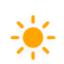
t = 0.00 s
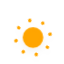
t = 5.00 s
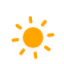
t = 5.75 s
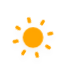
t = 6.50 s
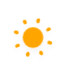
t = 7.25 s
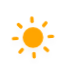
t = 8.38 s

The animated SVG that drew these frames (rendered in a browser with its animation timeline set to each time). Animation: 10 CSS @keyframes rules; frames cover the first 8.38 s, repeats indefinitely.

<?xml version="1.0" encoding="UTF-8" standalone="no"?>
<!-- (c) ammap.com | SVG weather icons -->

<svg
   xmlns:dc="http://purl.org/dc/elements/1.1/"
   xmlns:cc="http://creativecommons.org/ns#"
   xmlns:rdf="http://www.w3.org/1999/02/22-rdf-syntax-ns#"
   xmlns:svg="http://www.w3.org/2000/svg"
   xmlns="http://www.w3.org/2000/svg"
   xmlns:sodipodi="http://sodipodi.sourceforge.net/DTD/sodipodi-0.dtd"
   xmlns:inkscape="http://www.inkscape.org/namespaces/inkscape"
   version="1.1"
   width="64"
   height="64"
   viewbox="0 0 64 64"
   id="svg60"
   sodipodi:docname="day2.svg"
   inkscape:version="0.92.3 (2405546, 2018-03-11)">
  <metadata
     id="metadata64">
    <rdf:RDF>
      <cc:Work
         rdf:about="">
        <dc:format>image/svg+xml</dc:format>
        <dc:type
           rdf:resource="http://purl.org/dc/dcmitype/StillImage" />
        <dc:title></dc:title>
      </cc:Work>
    </rdf:RDF>
  </metadata>
  <sodipodi:namedview
     pagecolor="#ffffff"
     bordercolor="#666666"
     borderopacity="1"
     objecttolerance="10"
     gridtolerance="10"
     guidetolerance="10"
     inkscape:pageopacity="0"
     inkscape:pageshadow="2"
     inkscape:window-width="1920"
     inkscape:window-height="977"
     id="namedview62"
     showgrid="false"
     inkscape:zoom="3.6875"
     inkscape:cx="-26.576271"
     inkscape:cy="32"
     inkscape:window-x="0"
     inkscape:window-y="30"
     inkscape:window-maximized="1"
     inkscape:current-layer="day" />
  <defs
     id="defs19">
    <filter
       id="blur"
       width="200%"
       height="200%">
      <feGaussianBlur
         in="SourceAlpha"
         stdDeviation="3"
         id="feGaussianBlur2" />
      <feOffset
         dx="0"
         dy="4"
         result="offsetblur"
         id="feOffset4" />
      <feComponentTransfer
         id="feComponentTransfer8">
        <feFuncA
           type="linear"
           slope="0.05"
           id="feFuncA6" />
      </feComponentTransfer>
      <feMerge
         id="feMerge14">
        <feMergeNode
           id="feMergeNode10" />
        <feMergeNode
           in="SourceGraphic"
           id="feMergeNode12" />
      </feMerge>
    </filter>
    <style
       type="text/css"
       id="style17"><![CDATA[
/*
** CLOUDS
*/
@keyframes am-weather-cloud-1 {
  0% {
    -webkit-transform: translate(-5px,0px);
       -moz-transform: translate(-5px,0px);
        -ms-transform: translate(-5px,0px);
            transform: translate(-5px,0px);
  }

  50% {
    -webkit-transform: translate(10px,0px);
       -moz-transform: translate(10px,0px);
        -ms-transform: translate(10px,0px);
            transform: translate(10px,0px);
  }

  100% {
    -webkit-transform: translate(-5px,0px);
       -moz-transform: translate(-5px,0px);
        -ms-transform: translate(-5px,0px);
            transform: translate(-5px,0px);
  }
}

.am-weather-cloud-1 {
  -webkit-animation-name: am-weather-cloud-1;
     -moz-animation-name: am-weather-cloud-1;
          animation-name: am-weather-cloud-1;
  -webkit-animation-duration: 7s;
     -moz-animation-duration: 7s;
          animation-duration: 7s;
  -webkit-animation-timing-function: linear;
     -moz-animation-timing-function: linear;
          animation-timing-function: linear;
  -webkit-animation-iteration-count: infinite;
     -moz-animation-iteration-count: infinite;
          animation-iteration-count: infinite;
}

@keyframes am-weather-cloud-2 {
  0% {
    -webkit-transform: translate(0px,0px);
       -moz-transform: translate(0px,0px);
        -ms-transform: translate(0px,0px);
            transform: translate(0px,0px);
  }

  50% {
    -webkit-transform: translate(2px,0px);
       -moz-transform: translate(2px,0px);
        -ms-transform: translate(2px,0px);
            transform: translate(2px,0px);
  }

  100% {
    -webkit-transform: translate(0px,0px);
       -moz-transform: translate(0px,0px);
        -ms-transform: translate(0px,0px);
            transform: translate(0px,0px);
  }
}

.am-weather-cloud-2 {
  -webkit-animation-name: am-weather-cloud-2;
     -moz-animation-name: am-weather-cloud-2;
          animation-name: am-weather-cloud-2;
  -webkit-animation-duration: 3s;
     -moz-animation-duration: 3s;
          animation-duration: 3s;
  -webkit-animation-timing-function: linear;
     -moz-animation-timing-function: linear;
          animation-timing-function: linear;
  -webkit-animation-iteration-count: infinite;
     -moz-animation-iteration-count: infinite;
          animation-iteration-count: infinite;
}

/*
** SUN
*/
@keyframes am-weather-sun {
  0% {
    -webkit-transform: rotate(0deg);
       -moz-transform: rotate(0deg);
        -ms-transform: rotate(0deg);
            transform: rotate(0deg);
  }

  100% {
    -webkit-transform: rotate(360deg);
       -moz-transform: rotate(360deg);
        -ms-transform: rotate(360deg);
            transform: rotate(360deg);
  }
}

.am-weather-sun {
  -webkit-animation-name: am-weather-sun;
     -moz-animation-name: am-weather-sun;
      -ms-animation-name: am-weather-sun;
          animation-name: am-weather-sun;
  -webkit-animation-duration: 9s;
     -moz-animation-duration: 9s;
      -ms-animation-duration: 9s;
          animation-duration: 9s;
  -webkit-animation-timing-function: linear;
     -moz-animation-timing-function: linear;
      -ms-animation-timing-function: linear;
          animation-timing-function: linear;
  -webkit-animation-iteration-count: infinite;
     -moz-animation-iteration-count: infinite;
      -ms-animation-iteration-count: infinite;
          animation-iteration-count: infinite;
}

@keyframes am-weather-sun-shiny {
  0% {
    stroke-dasharray: 3px 10px;
    stroke-dashoffset: 0px;
  }

  50% {
    stroke-dasharray: 0.1px 10px;
    stroke-dashoffset: -1px;
  }

  100% {
    stroke-dasharray: 3px 10px;
    stroke-dashoffset: 0px;
  }
}

.am-weather-sun-shiny line {
  -webkit-animation-name: am-weather-sun-shiny;
     -moz-animation-name: am-weather-sun-shiny;
      -ms-animation-name: am-weather-sun-shiny;
          animation-name: am-weather-sun-shiny;
  -webkit-animation-duration: 2s;
     -moz-animation-duration: 2s;
      -ms-animation-duration: 2s;
          animation-duration: 2s;
  -webkit-animation-timing-function: linear;
     -moz-animation-timing-function: linear;
      -ms-animation-timing-function: linear;
          animation-timing-function: linear;
  -webkit-animation-iteration-count: infinite;
     -moz-animation-iteration-count: infinite;
      -ms-animation-iteration-count: infinite;
          animation-iteration-count: infinite;
}




/*
** MOON
*/
@keyframes am-weather-moon {
  0% {
    -webkit-transform: rotate(0deg);
       -moz-transform: rotate(0deg);
        -ms-transform: rotate(0deg);
            transform: rotate(0deg);
  }

  50% {
    -webkit-transform: rotate(15deg);
       -moz-transform: rotate(15deg);
        -ms-transform: rotate(15deg);
            transform: rotate(15deg);
  }

  100% {
    -webkit-transform: rotate(0deg);
       -moz-transform: rotate(0deg);
        -ms-transform: rotate(0deg);
            transform: rotate(0deg);
  }
}

.am-weather-moon {
  -webkit-animation-name: am-weather-moon;
     -moz-animation-name: am-weather-moon;
      -ms-animation-name: am-weather-moon;
          animation-name: am-weather-moon;
  -webkit-animation-duration: 6s;
     -moz-animation-duration: 6s;
      -ms-animation-duration: 6s;
          animation-duration: 6s;
  -webkit-animation-timing-function: linear;
     -moz-animation-timing-function: linear;
      -ms-animation-timing-function: linear;
          animation-timing-function: linear;
  -webkit-animation-iteration-count: infinite;
     -moz-animation-iteration-count: infinite;
      -ms-animation-iteration-count: infinite;
          animation-iteration-count: infinite;
  -webkit-transform-origin: 12.5px 15.15px 0; /* TODO FF CENTER ISSUE */
     -moz-transform-origin: 12.5px 15.15px 0; /* TODO FF CENTER ISSUE */
      -ms-transform-origin: 12.5px 15.15px 0; /* TODO FF CENTER ISSUE */
          transform-origin: 12.5px 15.15px 0; /* TODO FF CENTER ISSUE */
}

@keyframes am-weather-moon-star-1 {
  0% {
    opacity: 0;
  }

  100% {
    opacity: 1;
  }
}

.am-weather-moon-star-1 {
  -webkit-animation-name: am-weather-moon-star-1;
     -moz-animation-name: am-weather-moon-star-1;
      -ms-animation-name: am-weather-moon-star-1;
          animation-name: am-weather-moon-star-1;
  -webkit-animation-delay: 3s;
     -moz-animation-delay: 3s;
      -ms-animation-delay: 3s;
          animation-delay: 3s;
  -webkit-animation-duration: 5s;
     -moz-animation-duration: 5s;
      -ms-animation-duration: 5s;
          animation-duration: 5s;
  -webkit-animation-timing-function: linear;
     -moz-animation-timing-function: linear;
      -ms-animation-timing-function: linear;
          animation-timing-function: linear;
  -webkit-animation-iteration-count: 1;
     -moz-animation-iteration-count: 1;
      -ms-animation-iteration-count: 1;
          animation-iteration-count: 1;
}

@keyframes am-weather-moon-star-2 {
  0% {
    opacity: 0;
  }

  100% {
    opacity: 1;
  }
}

.am-weather-moon-star-2 {
  -webkit-animation-name: am-weather-moon-star-2;
     -moz-animation-name: am-weather-moon-star-2;
      -ms-animation-name: am-weather-moon-star-2;
          animation-name: am-weather-moon-star-2;
  -webkit-animation-delay: 5s;
     -moz-animation-delay: 5s;
      -ms-animation-delay: 5s;
          animation-delay: 5s;
  -webkit-animation-duration: 4s;
     -moz-animation-duration: 4s;
      -ms-animation-duration: 4s;
          animation-duration: 4s;
  -webkit-animation-timing-function: linear;
     -moz-animation-timing-function: linear;
      -ms-animation-timing-function: linear;
          animation-timing-function: linear;
  -webkit-animation-iteration-count: 1;
     -moz-animation-iteration-count: 1;
      -ms-animation-iteration-count: 1;
          animation-iteration-count: 1;
}

/*
** RAIN
*/
@keyframes am-weather-rain {
  0% {
    stroke-dashoffset: 0;
  }

  100% {
    stroke-dashoffset: -100;
  }
}

.am-weather-rain-1 {
  -webkit-animation-name: am-weather-rain;
     -moz-animation-name: am-weather-rain;
      -ms-animation-name: am-weather-rain;
          animation-name: am-weather-rain;
  -webkit-animation-duration: 8s;
     -moz-animation-duration: 8s;
      -ms-animation-duration: 8s;
          animation-duration: 8s;
  -webkit-animation-timing-function: linear;
     -moz-animation-timing-function: linear;
      -ms-animation-timing-function: linear;
          animation-timing-function: linear;
  -webkit-animation-iteration-count: infinite;
     -moz-animation-iteration-count: infinite;
      -ms-animation-iteration-count: infinite;
          animation-iteration-count: infinite;
}

.am-weather-rain-2 {
  -webkit-animation-name: am-weather-rain;
     -moz-animation-name: am-weather-rain;
      -ms-animation-name: am-weather-rain;
          animation-name: am-weather-rain;
  -webkit-animation-delay: 0.25s;
     -moz-animation-delay: 0.25s;
      -ms-animation-delay: 0.25s;
          animation-delay: 0.25s;
  -webkit-animation-duration: 8s;
     -moz-animation-duration: 8s;
      -ms-animation-duration: 8s;
          animation-duration: 8s;
  -webkit-animation-timing-function: linear;
     -moz-animation-timing-function: linear;
      -ms-animation-timing-function: linear;
          animation-timing-function: linear;
  -webkit-animation-iteration-count: infinite;
     -moz-animation-iteration-count: infinite;
      -ms-animation-iteration-count: infinite;
          animation-iteration-count: infinite;
}


/*
** SNOW
*/
@keyframes am-weather-snow {
  0% {
    -webkit-transform: translateX(0) translateY(0);
       -moz-transform: translateX(0) translateY(0);
        -ms-transform: translateX(0) translateY(0);
            transform: translateX(0) translateY(0);
  }

  33.33% {
    -webkit-transform: translateX(-1.2px) translateY(2px);
       -moz-transform: translateX(-1.2px) translateY(2px);
        -ms-transform: translateX(-1.2px) translateY(2px);
            transform: translateX(-1.2px) translateY(2px);
  }

  66.66% {
    -webkit-transform: translateX(1.4px) translateY(4px);
       -moz-transform: translateX(1.4px) translateY(4px);
        -ms-transform: translateX(1.4px) translateY(4px);
            transform: translateX(1.4px) translateY(4px);
    opacity: 1;
  }

  100% {
    -webkit-transform: translateX(-1.6px) translateY(6px);
       -moz-transform: translateX(-1.6px) translateY(6px);
        -ms-transform: translateX(-1.6px) translateY(6px);
            transform: translateX(-1.6px) translateY(6px);
    opacity: 0;
  }
}

@keyframes am-weather-snow-reverse {
  0% {
    -webkit-transform: translateX(0) translateY(0);
       -moz-transform: translateX(0) translateY(0);
        -ms-transform: translateX(0) translateY(0);
            transform: translateX(0) translateY(0);
  }

  33.33% {
    -webkit-transform: translateX(1.2px) translateY(2px);
       -moz-transform: translateX(1.2px) translateY(2px);
        -ms-transform: translateX(1.2px) translateY(2px);
            transform: translateX(1.2px) translateY(2px);
  }

  66.66% {
    -webkit-transform: translateX(-1.4px) translateY(4px);
       -moz-transform: translateX(-1.4px) translateY(4px);
        -ms-transform: translateX(-1.4px) translateY(4px);
            transform: translateX(-1.4px) translateY(4px);
    opacity: 1;
  }

  100% {
    -webkit-transform: translateX(1.6px) translateY(6px);
       -moz-transform: translateX(1.6px) translateY(6px);
        -ms-transform: translateX(1.6px) translateY(6px);
            transform: translateX(1.6px) translateY(6px);
    opacity: 0;
  }
}

.am-weather-snow-1 {
  -webkit-animation-name: am-weather-snow;
     -moz-animation-name: am-weather-snow;
      -ms-animation-name: am-weather-snow;
          animation-name: am-weather-snow;
  -webkit-animation-duration: 2s;
     -moz-animation-duration: 2s;
      -ms-animation-duration: 2s;
          animation-duration: 2s;
  -webkit-animation-timing-function: linear;
     -moz-animation-timing-function: linear;
      -ms-animation-timing-function: linear;
          animation-timing-function: linear;
  -webkit-animation-iteration-count: infinite;
     -moz-animation-iteration-count: infinite;
      -ms-animation-iteration-count: infinite;
          animation-iteration-count: infinite;
}

.am-weather-snow-2 {
  -webkit-animation-name: am-weather-snow;
     -moz-animation-name: am-weather-snow;
      -ms-animation-name: am-weather-snow;
          animation-name: am-weather-snow;
  -webkit-animation-delay: 1.2s;
     -moz-animation-delay: 1.2s;
      -ms-animation-delay: 1.2s;
          animation-delay: 1.2s;
  -webkit-animation-duration: 2s;
     -moz-animation-duration: 2s;
      -ms-animation-duration: 2s;
          animation-duration: 2s;
  -webkit-animation-timing-function: linear;
     -moz-animation-timing-function: linear;
      -ms-animation-timing-function: linear;
          animation-timing-function: linear;
  -webkit-animation-iteration-count: infinite;
     -moz-animation-iteration-count: infinite;
      -ms-animation-iteration-count: infinite;
          animation-iteration-count: infinite;
}

.am-weather-snow-3 {
  -webkit-animation-name: am-weather-snow-reverse;
     -moz-animation-name: am-weather-snow-reverse;
      -ms-animation-name: am-weather-snow-reverse;
          animation-name: am-weather-snow-reverse;
  -webkit-animation-duration: 2s;
     -moz-animation-duration: 2s;
      -ms-animation-duration: 2s;
          animation-duration: 2s;
  -webkit-animation-timing-function: linear;
     -moz-animation-timing-function: linear;
      -ms-animation-timing-function: linear;
          animation-timing-function: linear;
  -webkit-animation-iteration-count: infinite;
     -moz-animation-iteration-count: infinite;
      -ms-animation-iteration-count: infinite;
          animation-iteration-count: infinite;
}

/*
** EASING
*/
.am-weather-easing-ease-in-out {
  -webkit-animation-timing-function: ease-in-out;
     -moz-animation-timing-function: ease-in-out;
      -ms-animation-timing-function: ease-in-out;
          animation-timing-function: ease-in-out;
}

        ]]></style>
  </defs>
  <g
     filter="url(#blur)"
     id="day">
    <g
       transform="matrix(1.722267,0,0,1.722267,32.992978,37.515497)"
       id="g57">
      <g
         class="am-weather-sun am-weather-sun-shiny am-weather-easing-ease-in-out"
         id="g53">
        <g
           id="g23">
          <line
             transform="translate(0,9)"
             x1="0"
             x2="0"
             y1="0"
             y2="3"
             id="line21"
             style="fill:none;stroke:#ffa500;stroke-width:2;stroke-linecap:round" />
        </g>
        <g
           transform="rotate(45)"
           id="g27">
          <line
             transform="translate(0,9)"
             x1="0"
             x2="0"
             y1="0"
             y2="3"
             id="line25"
             style="fill:none;stroke:#ffa500;stroke-width:2;stroke-linecap:round" />
        </g>
        <g
           transform="rotate(90)"
           id="g31">
          <line
             transform="translate(0,9)"
             x1="0"
             x2="0"
             y1="0"
             y2="3"
             id="line29"
             style="fill:none;stroke:#ffa500;stroke-width:2;stroke-linecap:round" />
        </g>
        <g
           transform="rotate(135)"
           id="g35">
          <line
             transform="translate(0,9)"
             x1="0"
             x2="0"
             y1="0"
             y2="3"
             id="line33"
             style="fill:none;stroke:#ffa500;stroke-width:2;stroke-linecap:round" />
        </g>
        <g
           transform="scale(-1)"
           id="g39">
          <line
             transform="translate(0,9)"
             x1="0"
             x2="0"
             y1="0"
             y2="3"
             id="line37"
             style="fill:none;stroke:#ffa500;stroke-width:2;stroke-linecap:round" />
        </g>
        <g
           transform="rotate(-135)"
           id="g43">
          <line
             transform="translate(0,9)"
             x1="0"
             x2="0"
             y1="0"
             y2="3"
             id="line41"
             style="fill:none;stroke:#ffa500;stroke-width:2;stroke-linecap:round" />
        </g>
        <g
           transform="rotate(-90)"
           id="g47">
          <line
             transform="translate(0,9)"
             x1="0"
             x2="0"
             y1="0"
             y2="3"
             id="line45"
             style="fill:none;stroke:#ffa500;stroke-width:2;stroke-linecap:round" />
        </g>
        <g
           transform="rotate(-45)"
           id="g51">
          <line
             transform="translate(0,9)"
             x1="0"
             x2="0"
             y1="0"
             y2="3"
             id="line49"
             style="fill:none;stroke:#ffa500;stroke-width:2;stroke-linecap:round" />
        </g>
      </g>
      <circle
         cx="0"
         cy="0"
         r="5"
         id="circle55"
         style="fill:#ffa500;stroke:#ffa500;stroke-width:2" />
    </g>
  </g>
</svg>
